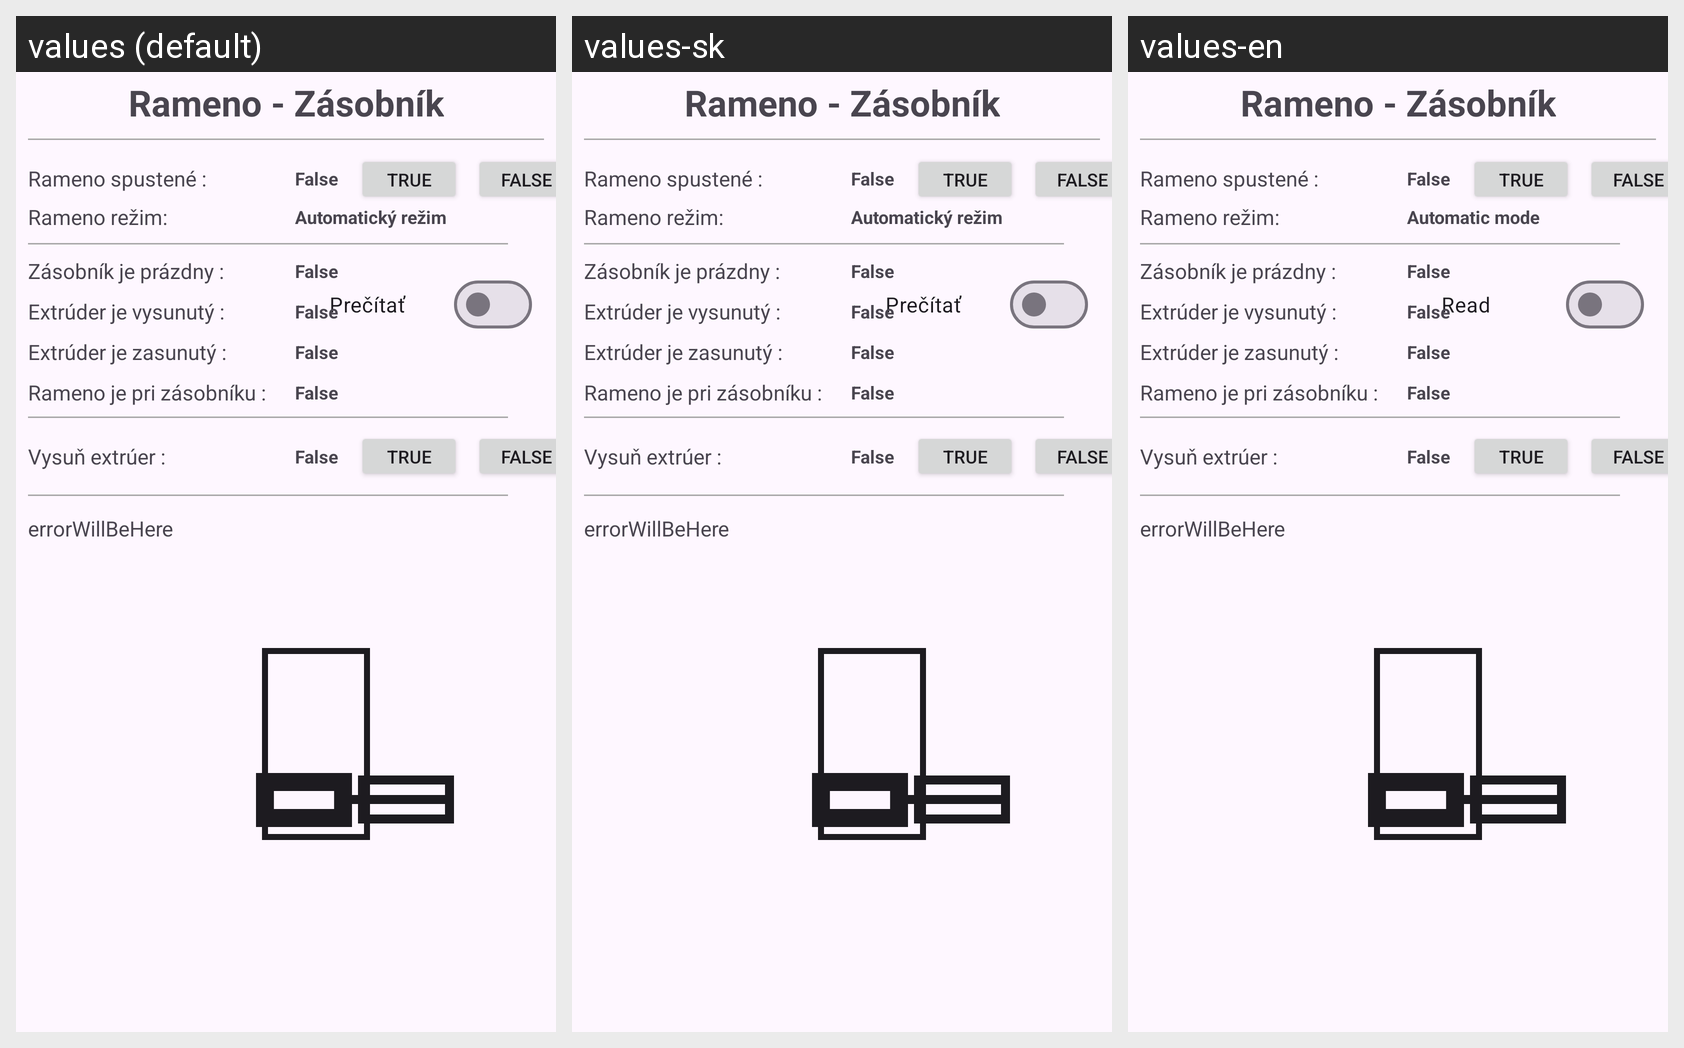

Locale-by-locale string values for the Android screen shown in this grid:
Android screen res/layout/fragment_rameno_det_zasobnik.xml rendered under 3 locales, left to right: values (default), values-sk, values-en. Device: Nexus 5 (rendered at 1080×1920; each locale shown at half size, 540×960, under a caption strip naming it); theme Theme.PLCDiplomovka1.
Strings drawn on this screen, with the default value and each locale's value (text and hints the layout hard-codes, and strings that could not be matched under every locale, appear in the picture but are not listed):

value_false
  values: False
  values-sk: False
  values-en: False

value_true
  values: True
  values-sk: True
  values-en: True

mode_automatic
  values: Automatický režim
  values-sk: Automatický režim
  values-en: Automatic mode

action_read
  values: Prečítať
  values-sk: Prečítať
  values-en: Read
